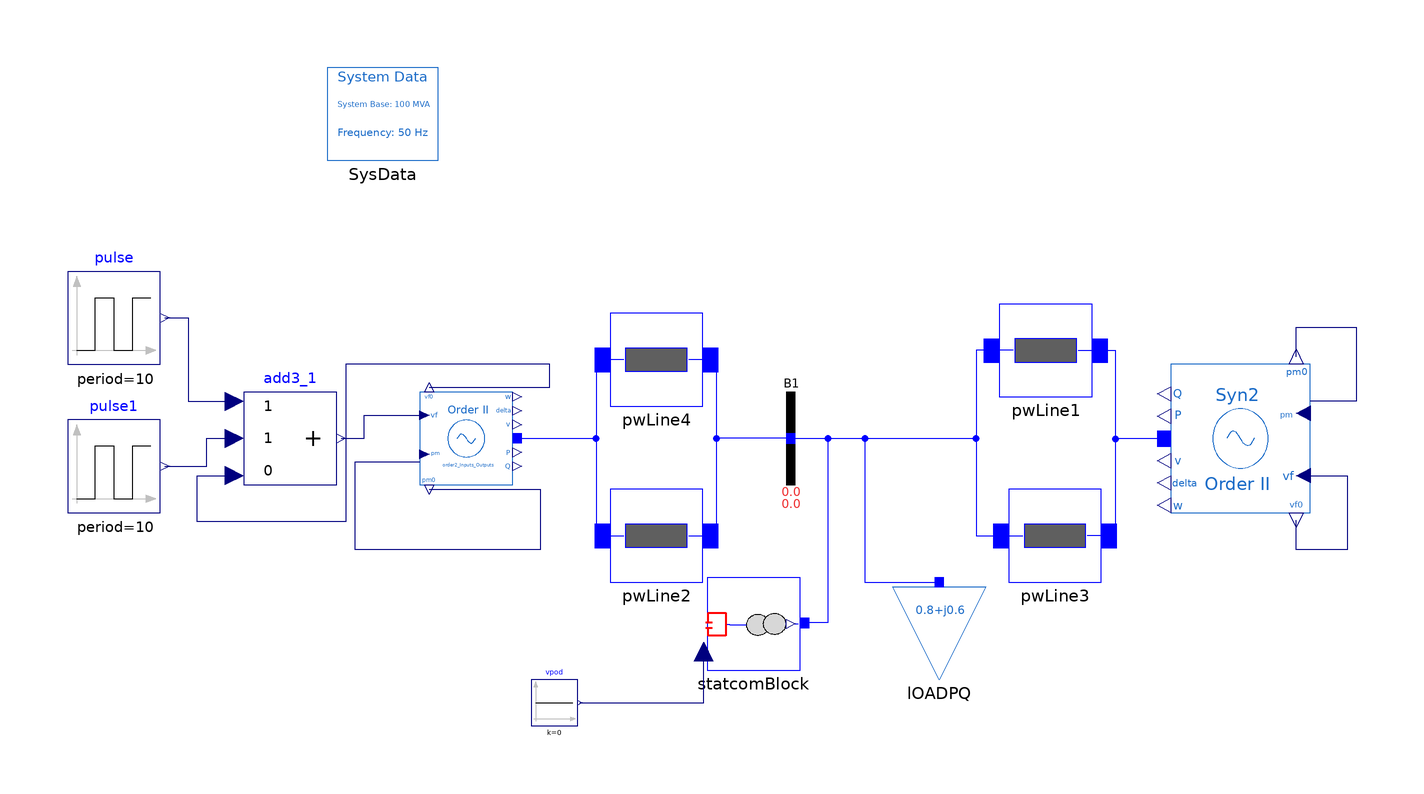

This picture is the connection diagram that the Modelica source below describes through its graphical annotations.

model StatcomBlock_Test

   iPSL.Electrical.Branches.PwLine pwLine4(
    B=0.001/2,
    G=0,
    R=0.01,
    X=0.1) annotation (Placement(visible=true, transformation(
        origin={-29,17},
        extent={{-10.0,-10.0},{10.0,10.0}},
        rotation=0)));
   iPSL.Electrical.Branches.PwLine pwLine2(
    B=0.001/2,
    G=0,
    R=0.01,
    X=0.1) annotation (Placement(visible=true, transformation(
        origin={-29,-21},
        extent={{-10.0,-10.0},{10.0,10.0}},
        rotation=0)));
   iPSL.Electrical.Machines.PSAT.SecondOrder.Order2 Syn2(
    D=1,
    Sn=370,
    V_0=1.027606413803688,
    angle_0=0.036282466109908,
    P_0=0.800000000076548,
    Q_0=0.500000000133379,
    Vn=400,
    ra=0.001,
    xd1=0.302,
    M=10)                  annotation (Placement(transformation(
        extent={{-15,-16},{15,16}},
        rotation=180,
        origin={97,0})));
   iPSL.Electrical.Branches.PwLine pwLine1(
    B=0.001/2,
    G=0,
    R=0.01,
    X=0.1) annotation (Placement(visible=true, transformation(
        origin={55,19},
        extent={{-10.0,-10.0},{10.0,10.0}},
        rotation=0)));
   iPSL.Electrical.Branches.PwLine pwLine3(
    B=0.001/2,
    G=0,
    R=0.01,
    X=0.1) annotation (Placement(visible=true, transformation(
        origin={57,-21},
        extent={{-10.0,-10.0},{10.0,10.0}},
        rotation=0)));
   iPSL.Electrical.Machines.PSAT.SecondOrder.Order2
    order2_Inputs_Outputs(
    Sn=370,
    D=5,
    Q_0=-0.001317396836878,
    P_0=0.004219210312137,
    V_b=400,
    V_0=1,
    angle_0=0,
    Vn=400,
    ra=0.001,
    xd1=0.302,
    M=10)
    annotation (Placement(transformation(extent={{-80,-10},{-60,10}})));
  Modelica.Blocks.Sources.Pulse pulse(
    period=10,
    startTime=4.2,
    amplitude=0.045,
    width=58,
    offset=0.999893364166223,
    nperiod=-1)
    annotation (Placement(transformation(extent={{-156,16},{-136,36}})));
  Modelica.Blocks.Sources.Pulse pulse1(
    period=10,
    amplitude=-0.045,
    width=42,
    startTime=0,
    nperiod=-1)
    annotation (Placement(transformation(extent={{-156,-16},{-136,4}})));
  Modelica.Blocks.Math.Add3 add3_1(
    k3=0,
    k1=1,
    k2=1)
    annotation (Placement(transformation(extent={{-118,-10},{-98,10}})));
  Modelica.Blocks.Sources.Constant vpod(k=0)
    annotation (Placement(transformation(extent={{-56,-62},{-46,-52}})));
   iPSL.Electrical.Controls.PSAT.FACTS.STATCOM.STATCOMBlock statcomBlock(
    Vbus=400000,
    Vn=400000,
    V_0=1,
    angle_0=-0.000213067852480)
    annotation (Placement(transformation(extent={{-18,-50},{2,-30}})));
   iPSL.Electrical.Loads.PSAT.LOADPQ_variation lOADPQ(
    P2=0,
    P3=0,
    t1=7,
    t3=8,
    t4=30,
    Q3=+0.42,
    Q2=0.1,
    t2=7.001,
    P_0=0.8,
    Q_0=0.6)  annotation (Placement(transformation(extent={{22,-52},{42,-32}})));
   iPSL.Electrical.Buses.Bus B1
    annotation (Placement(transformation(extent={{-10,-10},{10,10}})));
  inner iPSL.Electrical.SystemBase  SysData
    annotation (Placement(transformation(extent={{-100,60},{-76,80}})));
equation

  connect(pwLine1.n, pwLine3.n) annotation (Line(
      points={{62,19},{70,19},{70,-21},{64,-21}},
      color={0,0,255},
      smooth=Smooth.None));
  connect(pwLine1.p, pwLine3.p) annotation (Line(
      points={{48,19},{40,19},{40,-21},{50,-21}},
      color={0,0,255},
      smooth=Smooth.None));
  connect(Syn2.p, pwLine3.n) annotation (Line(
      points={{80.5,-0.079424},{70,-0.079424},{70,-21},{64,-21}},
      color={0,0,255},
      smooth=Smooth.None));
  connect(pwLine2.n, pwLine4.n) annotation (Line(
      points={{-22,-21},{-16,-21},{-16,17},{-22,17}},
      color={0,0,255},
      smooth=Smooth.None));
  connect(pwLine4.p, pwLine2.p) annotation (Line(
      points={{-36,17},{-42,17},{-42,-21},{-36,-21}},
      color={0,0,255},
      smooth=Smooth.None));
  connect(add3_1.y, order2_Inputs_Outputs.vf) annotation (Line(
      points={{-97,0},{-92,0},{-92,5},{-80,5}},
      color={0,0,127},
      smooth=Smooth.None));
  connect(order2_Inputs_Outputs.pm0, order2_Inputs_Outputs.pm)
    annotation (Line(
      points={{-78,-11},{-54,-11},{-54,-24},{-94,-24},{-94,-5},{-80,-5}},
      color={0,0,127},
      smooth=Smooth.None));
  connect(order2_Inputs_Outputs.vf0, add3_1.u3) annotation (Line(
      points={{-78,11},{-52,11},{-52,16},{-96,16},{-96,-18},{-128,-18},{
          -128,-8},{-120,-8}},
      color={0,0,127},
      smooth=Smooth.None));
  connect(order2_Inputs_Outputs.p, pwLine2.p) annotation (Line(
      points={{-59,0.04964},{-42,0.04964},{-42,-21},{-36,-21}},
      color={0,0,255},
      smooth=Smooth.None));
  connect(pulse1.y, add3_1.u2) annotation (Line(
      points={{-135,-6},{-126,-6},{-126,0},{-120,0}},
      color={0,0,127},
      smooth=Smooth.None));
  connect(pulse.y, add3_1.u1) annotation (Line(
      points={{-135,26},{-130,26},{-130,8},{-120,8}},
      color={0,0,127},
      smooth=Smooth.None));

  connect(vpod.y, statcomBlock.vs_POD) annotation (Line(
      points={{-45.5,-57},{-18.8,-57},{-18.8,-46}},
      color={0,0,127},
      smooth=Smooth.None));
  connect(B1.p, pwLine3.p) annotation (Line(points={{0,0},{40,0},{40,-21},{50,
          -21}}, color={0,0,255}));
  connect(B1.p, lOADPQ.p) annotation (Line(points={{0,0},{16,0},{16,-31},{32,
          -31}}, color={0,0,255}));
  connect(B1.p, pwLine4.n) annotation (Line(points={{0,0},{-16,0},{-16,17},{-22,
          17}}, color={0,0,255}));
  connect(B1.p, statcomBlock.p) annotation (Line(points={{0,0},{8,0},{8,-39.8},
          {3,-39.8}}, color={0,0,255}));
  connect(Syn2.pm0, Syn2.pm) annotation (Line(points={{109,17.6},{109,24},{
          122,24},{122,8},{112,8}}, color={0,0,127}));
  connect(Syn2.vf, Syn2.vf0) annotation (Line(points={{112,-8},{120,-8},{120,
          -24},{109,-24},{109,-17.6}}, color={0,0,127}));
  annotation (Diagram(coordinateSystem(preserveAspectRatio=false,extent={{-160,
            -100},{160,100}})),                Icon(coordinateSystem(
          extent={{-160,-100},{160,100}})),
    Documentation(info="<html>
<table cellspacing=\"2\" cellpadding=\"1\" border=\"1\"><tr>
<td><p>Reference</p></td>
<td><p>KTH own Model, PSAT Manual 2.1.8</p></td>
</tr>
<tr>
<td><p>Last update</p></td>
<td><p>29/09/2015</p></td>
</tr>
<tr>
<td><p>Author</p></td>
<td><p>MAA Murad, SmarTS Lab, KTH Royal Institute of Technology</p></td>
</tr>
<tr>
<td><p>Contact</p></td>
<td><p><a href=\"mailto:luigiv@kth.se\">luigiv@kth.se</a></p></td>
</tr>
</table>
<p><br><span style=\"font-family: MS Shell Dlg 2;\">&LT;iPSL: iTesla Power System Library&GT;</span></p>
<p><span style=\"font-family: MS Shell Dlg 2;\">Copyright 2015 RTE (France), AIA (Spain), KTH (Sweden) and DTU (Denmark)</span></p>
<ul>
<li><span style=\"font-family: MS Shell Dlg 2;\">RTE: http://www.rte-france.com/ </span></li>
<li><span style=\"font-family: MS Shell Dlg 2;\">AIA: http://www.aia.es/en/energy/</span></li>
<li><span style=\"font-family: MS Shell Dlg 2;\">KTH: https://www.kth.se/en</span></li>
<li><span style=\"font-family: MS Shell Dlg 2;\">DTU:http://www.dtu.dk/english</span></li>
</ul>
<p><span style=\"font-family: MS Shell Dlg 2;\">The authors can be contacted by email: info at itesla-ipsl dot org</span></p>
<p><span style=\"font-family: MS Shell Dlg 2;\">This package is part of the iTesla Power System Library (&QUOT;iPSL&QUOT;) .</span></p>
<p><span style=\"font-family: MS Shell Dlg 2;\">The iPSL is free software: you can redistribute it and/or modify it under the terms of the GNU Lesser General Public License as published by the Free Software Foundation, either version 3 of the License, or (at your option) any later version.</span></p>
<p><span style=\"font-family: MS Shell Dlg 2;\">The iPSL is distributed in the hope that it will be useful, but WITHOUT ANY WARRANTY; without even the implied warranty of MERCHANTABILITY or FITNESS FOR A PARTICULAR PURPOSE. See the GNU Lesser General Public License for more details.</span></p>
<p><span style=\"font-family: MS Shell Dlg 2;\">You should have received a copy of the GNU Lesser General Public License along with the iPSL. If not, see &LT;http://www.gnu.org/licenses/&GT;.</span></p>
</html>"));
end StatcomBlock_Test;